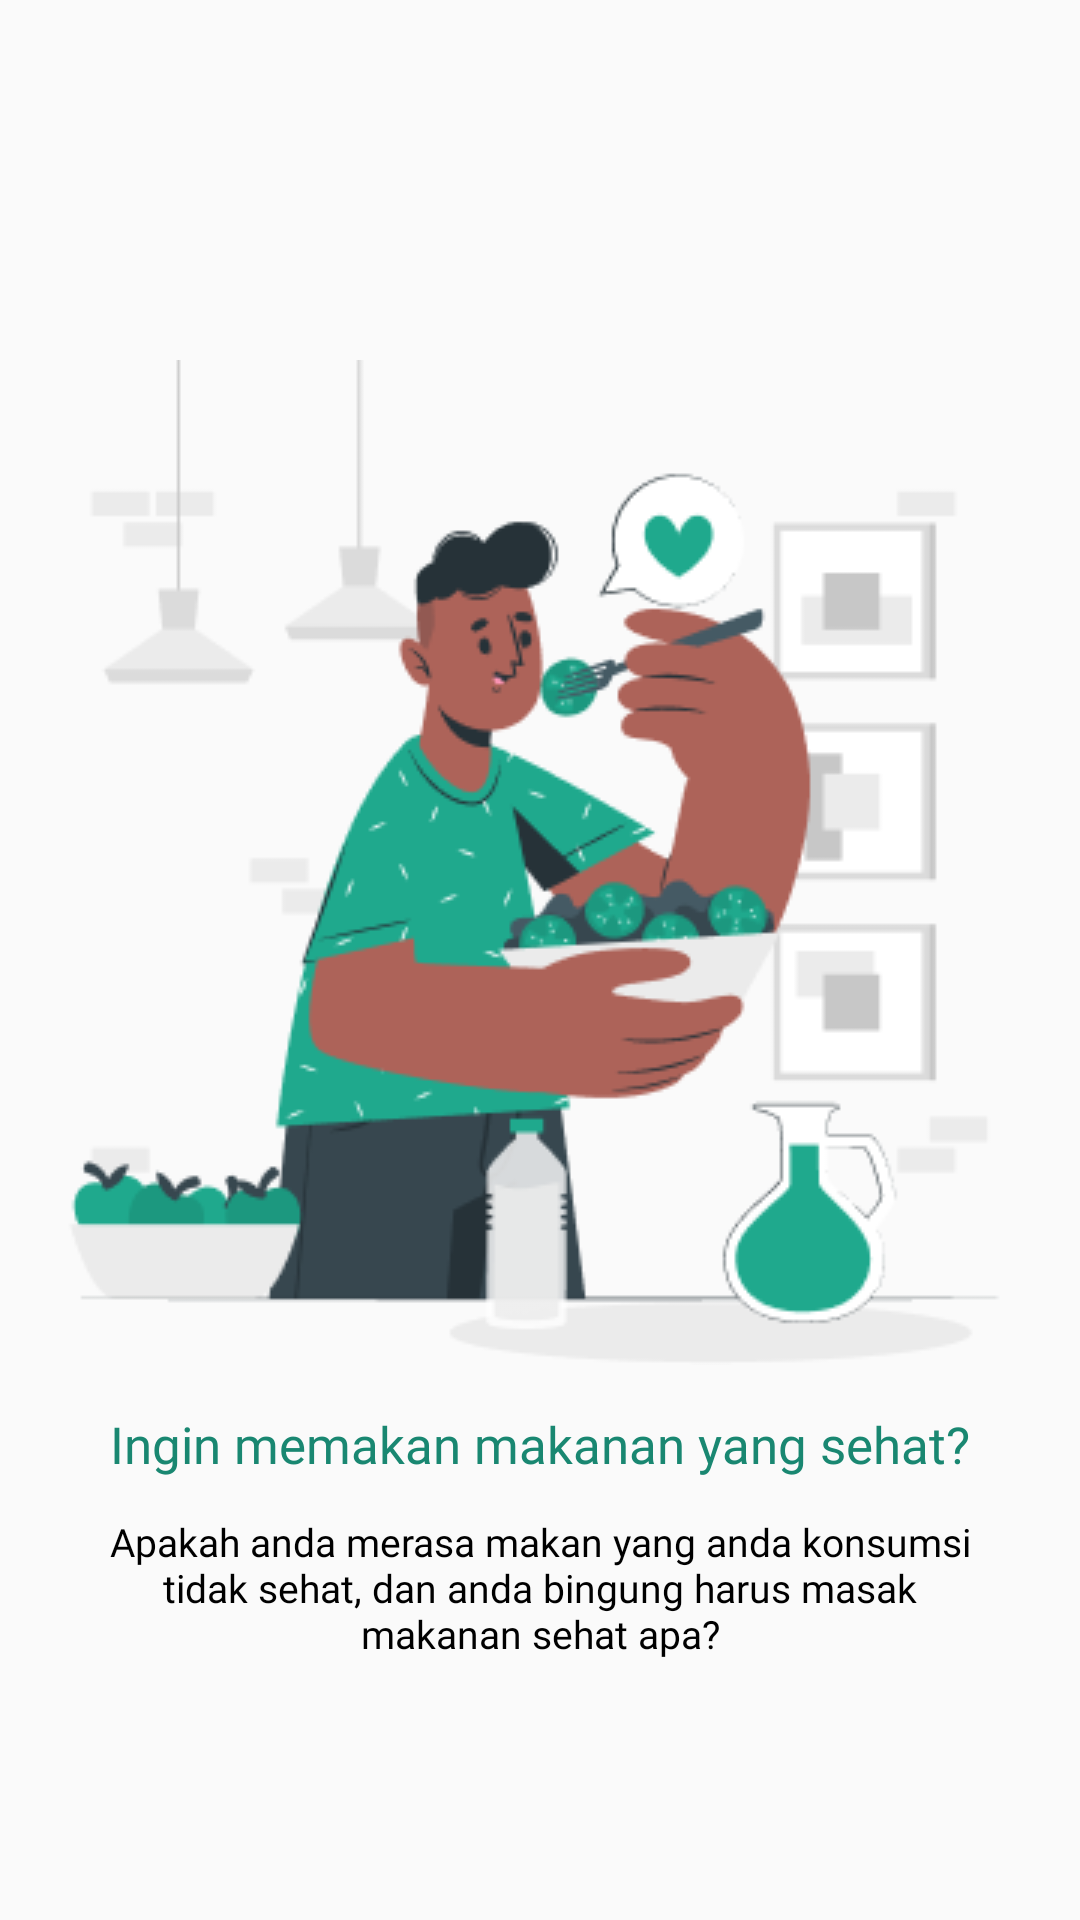

Layout XML and referenced resources for this Android screen:
<!-- AndroidManifest.xml: application theme Theme.AppProj -->
<!-- res/layout/fragment_first_screen.xml -->
<?xml version="1.0" encoding="utf-8"?>
<androidx.constraintlayout.widget.ConstraintLayout xmlns:android="http://schemas.android.com/apk/res/android"
    xmlns:app="http://schemas.android.com/apk/res-auto"
    xmlns:tools="http://schemas.android.com/tools"
    android:layout_width="match_parent"
    android:layout_height="match_parent"
    android:padding="20dp"
    android:fitsSystemWindows="true"
    tools:context=".screens.FirstScreen">

    <TextView
        android:layout_width="wrap_content"
        android:layout_height="wrap_content"
        android:text="@string/trivia1"
        android:fontFamily="@font/sf_bold"
        android:textSize="17sp"
        android:textColor="@color/green_40"
        android:layout_marginTop="450dp"
        app:layout_constraintEnd_toEndOf="parent"
        app:layout_constraintStart_toStartOf="parent"
        app:layout_constraintTop_toTopOf="parent"/>

    <TextView
        android:layout_width="287dp"
        android:layout_height="wrap_content"
        android:text="@string/trivia_desc1"
        android:textAlignment="center"
        android:fontFamily="@font/sf_regular"
        android:textSize="13sp"
        android:textColor="@color/black"
        android:layout_marginTop="485dp"
        app:layout_constraintEnd_toEndOf="parent"
        app:layout_constraintStart_toStartOf="parent"
        app:layout_constraintTop_toTopOf="parent"/>

    <ImageView
        android:id="@+id/imageView4"
        android:layout_width="wrap_content"
        android:layout_height="wrap_content"
        android:layout_marginStart="55dp"
        android:layout_marginTop="100dp"
        android:layout_marginEnd="55dp"
        android:contentDescription="@string/healthyfood"
        android:src="@drawable/onboard1_bg"
        app:layout_constraintEnd_toEndOf="parent"
        app:layout_constraintStart_toStartOf="parent"
        app:layout_constraintTop_toTopOf="parent"/>

    <Button
        android:id="@+id/btn_next1"
        android:layout_width="320dp"
        android:layout_height="48dp"
        android:layout_marginStart="54dp"
        android:layout_marginEnd="54dp"
        android:layout_marginTop="680dp"
        android:background="@drawable/button_green_background"
        android:text="@string/selanjutnya"
        android:textAllCaps="false"
        android:textColor="@color/white"
        android:fontFamily="@font/sf_regular"
        android:textSize="19sp"
        android:textAlignment="center"
        app:layout_constraintTop_toTopOf="parent"
        app:layout_constraintEnd_toEndOf="parent"
        app:layout_constraintStart_toStartOf="parent" />
</androidx.constraintlayout.widget.ConstraintLayout>
<!-- resources referenced by this layout -->
<resources>
  <color name="black">#FF000000</color>
  <color name="green_40">#198771</color>
  <color name="white">#FFFFFF</color>
  <!-- drawable button_green_background (drawable) -->
  <?xml version="1.0" encoding="utf-8"?>
  <selector xmlns:android="http://schemas.android.com/apk/res/android">
      <item android:drawable="@drawable/bg_primary_rounded_20" android:state_enabled="true"/>
  </selector>
  <!-- drawable onboard1_bg: png bitmap (drawable, 26765 bytes) -->
  <string name="healthyfood">healthyfood</string>
  <string name="selanjutnya">Selanjutnya</string>
  <string name="trivia1">Ingin memakan makanan yang sehat?</string>
  <string name="trivia_desc1">Apakah anda merasa makan yang anda konsumsi tidak sehat, dan anda bingung harus masak makanan sehat apa?</string>
  <style name="Theme.AppProj" parent="Theme.AppCompat.Light.NoActionBar">
          <item name="android:windowTranslucentStatus">true</item>
          <item name="android:windowDrawsSystemBarBackgrounds">false</item>
      </style>
  <!-- drawable bg_primary_rounded_20 (drawable) -->
  <?xml version="1.0" encoding="utf-8"?>
  <shape xmlns:android="http://schemas.android.com/apk/res/android"
      android:shape="rectangle">
      <solid android:color="#1FA98D" />
      <corners android:radius="15dp"/>
  </shape>
</resources>
